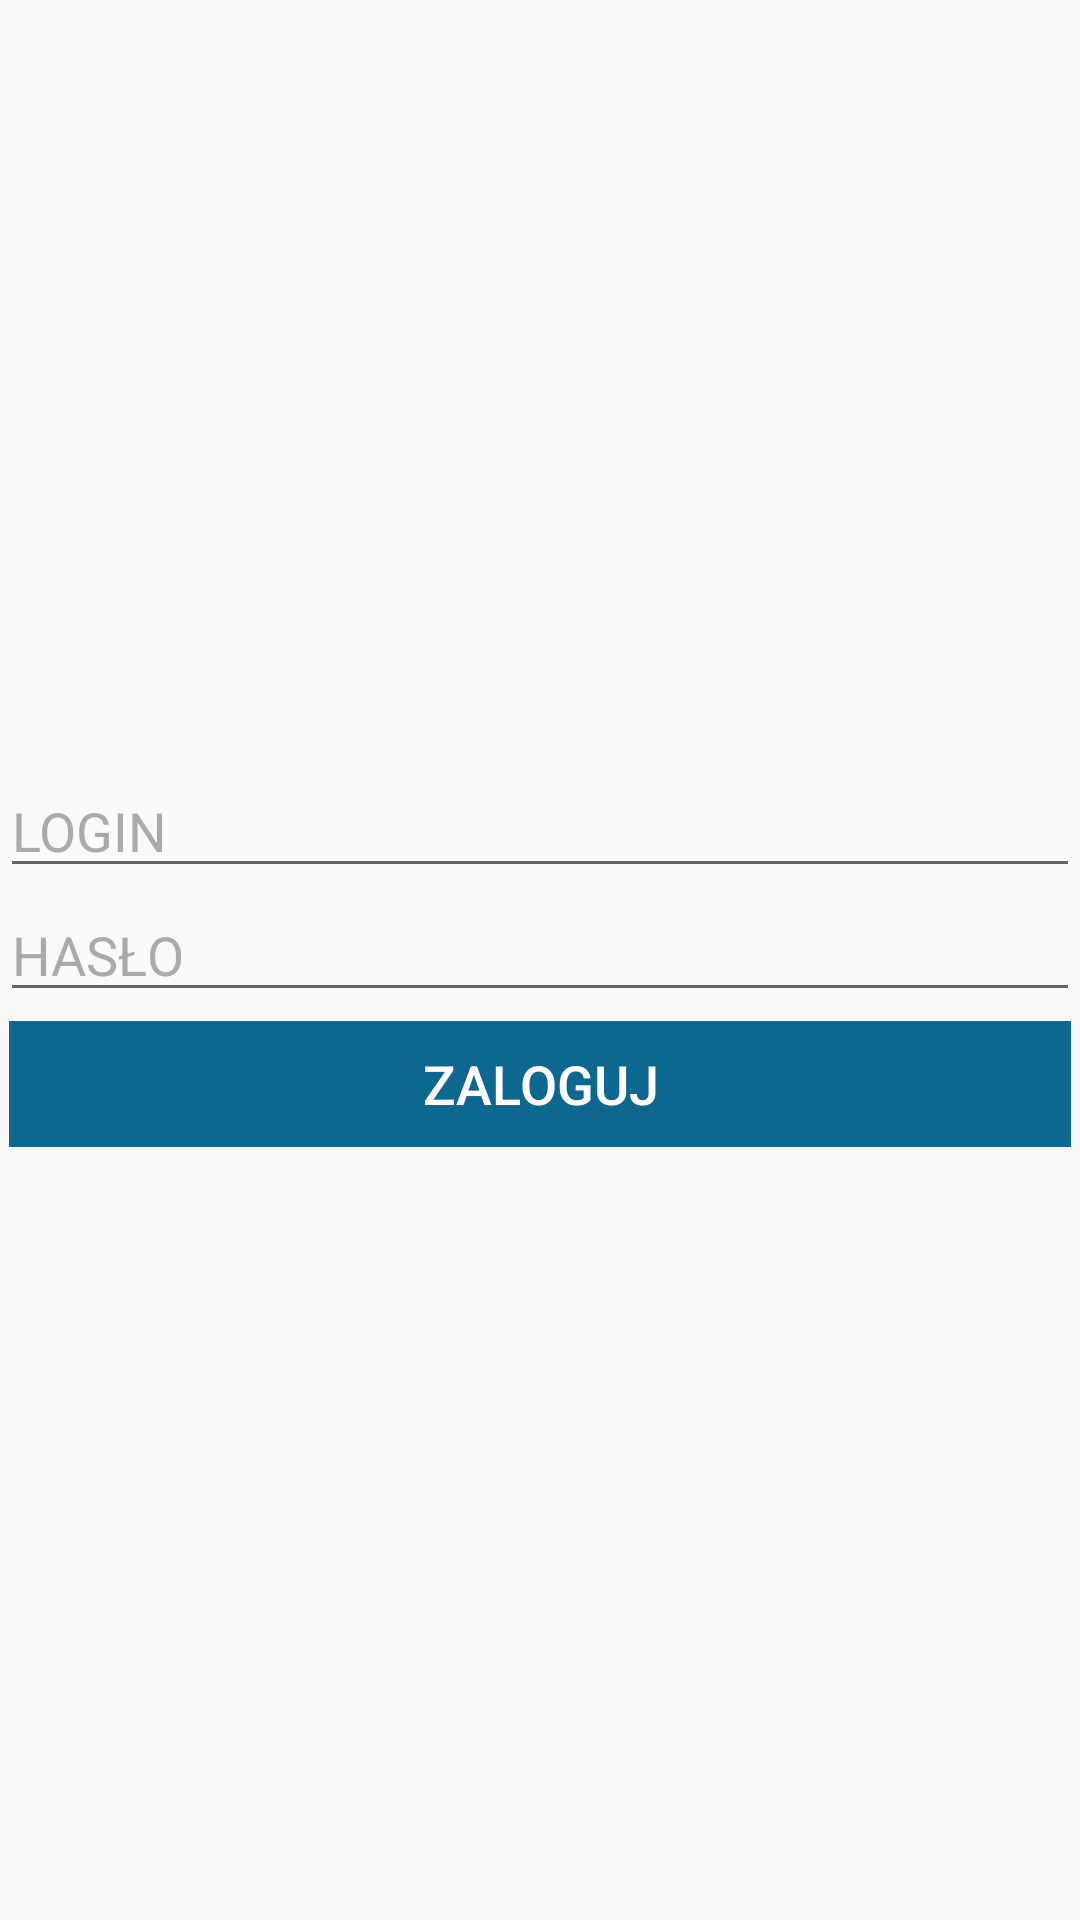

Here is an Android app screen rendered from its layout file. Give the layout XML and the strings, colors and styles it references.
<!-- AndroidManifest.xml: application theme AppTheme -->
<!-- res/layout/login_fragment.xml -->
<?xml version="1.0" encoding="utf-8"?>
<LinearLayout xmlns:android="http://schemas.android.com/apk/res/android"
    android:layout_width="match_parent"
    android:layout_height="match_parent"
    android:gravity="center"
    android:orientation="vertical">

    <EditText
        android:id="@+id/loginField"
        android:layout_width="match_parent"
        android:layout_height="wrap_content"
        android:hint="@string/login_field_hint"
        android:inputType="text" />

    <EditText
        android:id="@+id/passwordField"
        android:layout_width="match_parent"
        android:layout_height="wrap_content"
        android:hint="@string/password_field_title"
        android:inputType="textPassword" />

    <Button
        android:id="@+id/loginButton"
        android:layout_width="match_parent"
        android:layout_height="wrap_content"
        android:text="@string/login_button_title" />

</LinearLayout>
<!-- resources referenced by this layout -->
<resources>
  <string name="login_button_title">ZALOGUJ</string>
  <string name="login_field_hint">LOGIN</string>
  <string name="password_field_title">HASŁO</string>
  <style name="AppTheme" parent="Theme.AppCompat.Light.NoActionBar">
          
          <item name="colorPrimary">@color/light</item>
          <item name="colorPrimaryDark">@color/dark</item>
          <item name="colorAccent">@color/dark</item>
          <item name="buttonStyle">@style/ButtonsTheme</item>
          <item name="android:textViewStyle">@style/TextViewTheme</item>
          <item name="editTextStyle">@style/EditTextTheme</item>
      </style>
  <color name="light">#0D688F</color>
  <color name="dark">#094660</color>
  <style name="ButtonsTheme" parent="Widget.AppCompat.Button.Borderless">
          <item name="android:background">@drawable/custom_button</item>
          <item name="android:textAllCaps">true</item>
          <item name="android:textSize">18sp</item>
          <item name="android:textColor">#FFF</item>
          <item name="android:windowContentOverlay">@null</item>
      </style>
  <style name="TextViewTheme" parent="android:Widget.Holo.Light.TextView">
          <item name="android:textColorHighlight">#FFFFFF</item>
          <item name="android:textColor">#FFFFFF</item>
          <item name="android:textColorLink">#FFFFFF</item>
          <item name="android:textSize">18sp</item>
      </style>
  <style name="EditTextTheme" parent="@android:style/Widget.EditText">
          <item name="android:textColorHighlight">#FFFFFF</item>
          <item name="android:textColor">#FFFFFF</item>
          <item name="android:textColorHint">#AAAAAA</item>
          <item name="android:textColorLink">#FFFFFF</item>
          <item name="android:textSize">18sp</item>
      </style>
  <!-- drawable custom_button (drawable) -->
  <?xml version="1.0" encoding="utf-8"?>
  <layer-list xmlns:android="http://schemas.android.com/apk/res/android">
  
      <item android:left="3dp"
          android:right="3dp"
          android:top="3dp"
          android:bottom="3dp">
          <shape android:shape="rectangle">
              <gradient
                  android:angle="360"
                  android:endColor="@color/light"
                  android:gradientRadius="360"
                  android:startColor="@color/light"
                  android:type="linear" />
          </shape>
      </item>
  
  </layer-list>
</resources>
